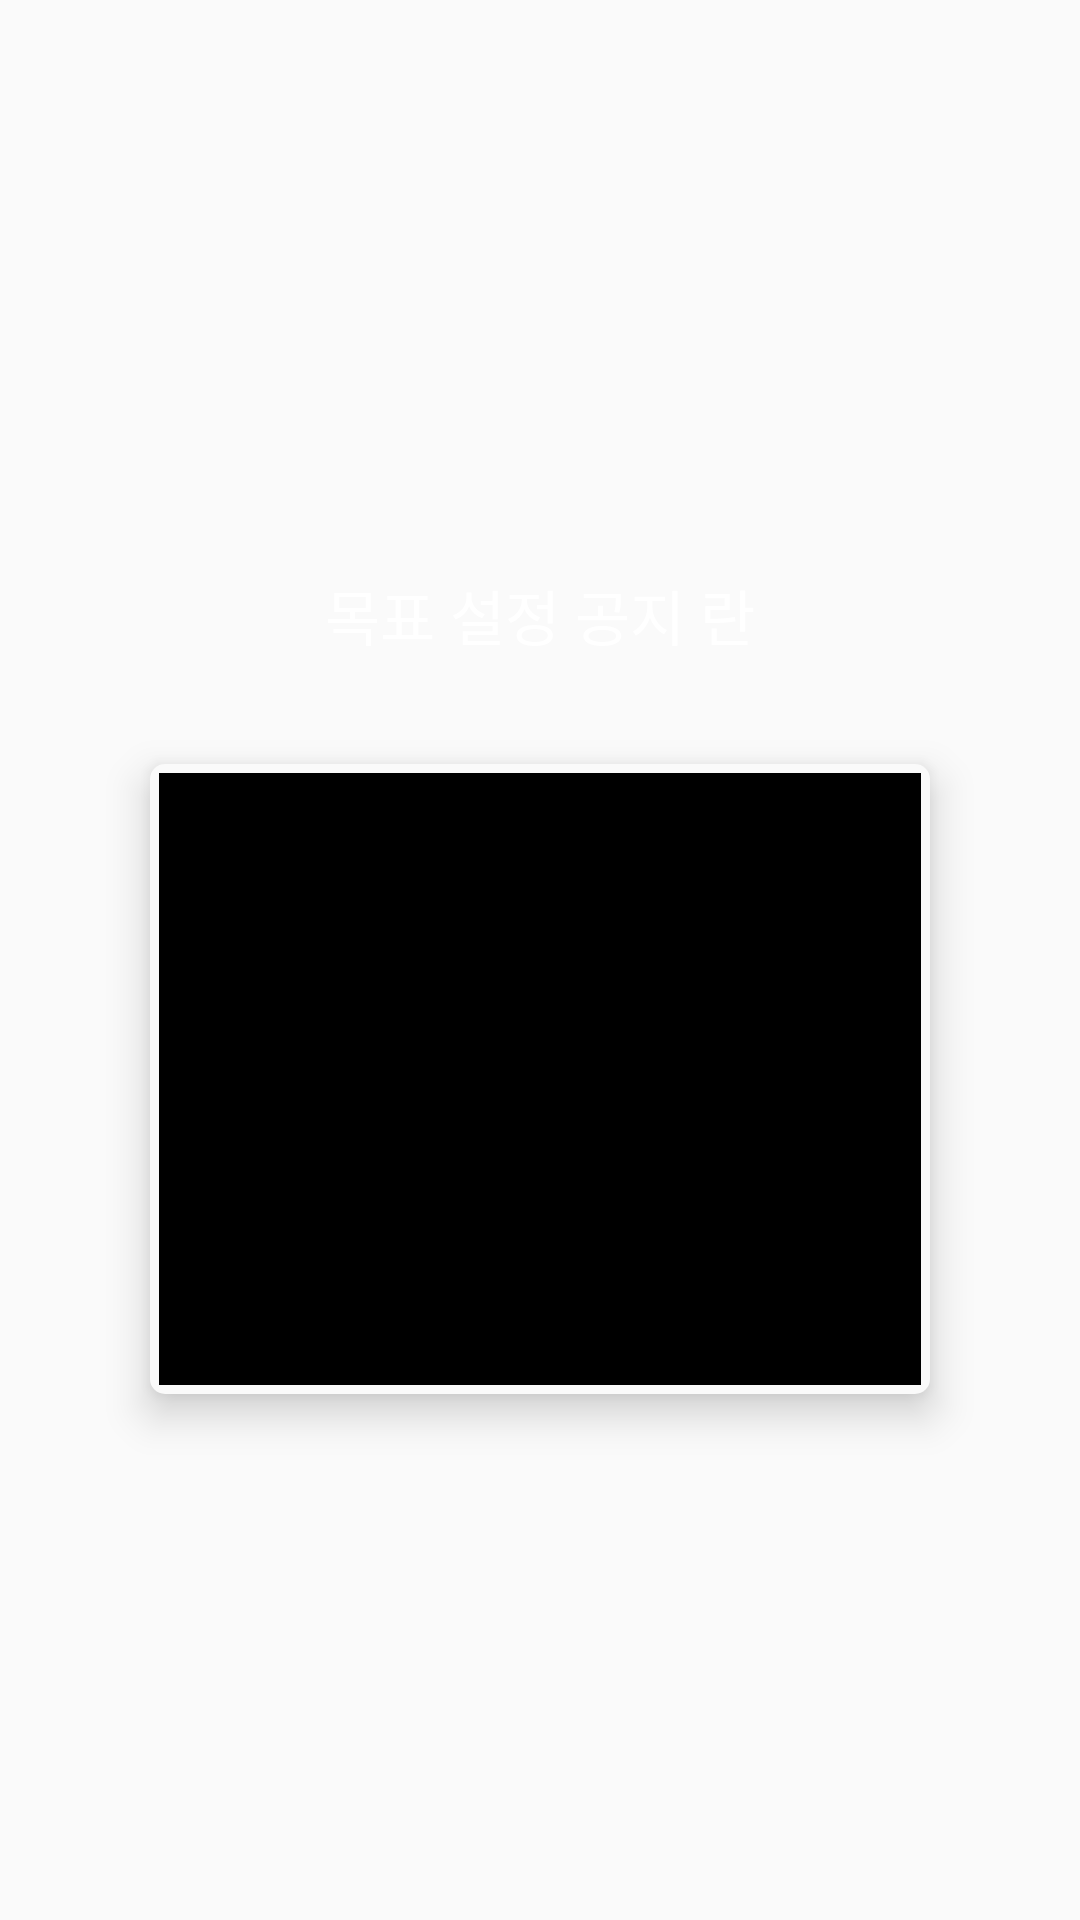

Here is an Android app screen rendered from its layout file. Give the layout XML and the strings, colors and styles it references.
<!-- AndroidManifest.xml: activity theme AppTheme.NoActionBar -->
<!-- res/layout/fragment_home.xml -->
<?xml version="1.0" encoding="utf-8"?>
<FrameLayout xmlns:android="http://schemas.android.com/apk/res/android"
    xmlns:tools="http://schemas.android.com/tools"
    android:layout_width="match_parent"
    android:layout_height="match_parent"
    android:layout_centerVertical="true"
    tools:context=".UI.HomeFrags.HomeFragment">

    <LinearLayout
        android:layout_width="match_parent"
        android:layout_height="match_parent"
        android:layout_marginTop="24dp">

        <LinearLayout
            android:layout_width="match_parent"
            android:layout_height="match_parent"
            android:layout_marginTop="?android:actionBarSize"
            android:layout_marginBottom="60dp"
            android:gravity="center_vertical"
            android:orientation="vertical">

            <TextView
                android:id="@+id/textview"
                android:layout_width="wrap_content"
                android:layout_height="wrap_content"
                android:layout_gravity="center"
                android:text="목표 설정 공지 란"
                android:textColor="#FFFFFF"
                android:textSize="20sp" />

            <ImageView
                android:layout_width="match_parent"
                android:layout_height="wrap_content"
                android:layout_marginEnd="40dp"
                android:layout_marginLeft="40dp"
                android:layout_marginRight="40dp"
                android:layout_marginStart="40dp"
                android:layout_marginTop="10dp"
                android:src="@drawable/recycler_line" />

            <LinearLayout
                android:id="@+id/linear_favorite_goal"
                android:layout_width="wrap_content"
                android:layout_height="wrap_content"
                android:layout_gravity="center"
                android:layout_marginTop="5dp"
                android:orientation="vertical">
            </LinearLayout>

            <RelativeLayout
                android:id="@+id/border"
                android:layout_width="260dp"
                android:layout_height="210dp"
                android:layout_gravity="center"
                android:layout_marginTop="20dp"
                android:background="@drawable/border"
                android:elevation="8dp"
                >

                <android.support.v4.view.ViewPager
                    android:id="@+id/viewpager"
                    android:layout_width="match_parent"
                    android:layout_height="match_parent" />

            </RelativeLayout>

            <LinearLayout
                android:id="@+id/linear_root"
                android:layout_width="150dp"
                android:layout_height="wrap_content"
                android:layout_gravity="center"
                android:layout_marginTop="5dp"
                android:orientation="horizontal" />

        </LinearLayout>
    </LinearLayout>
</FrameLayout>
<!-- resources referenced by this layout -->
<resources>
  <!-- drawable border (drawable) -->
  <?xml version="1.0" encoding="utf-8"?>
  <layer-list xmlns:android="http://schemas.android.com/apk/res/android">
      <item>
          <shape android:shape="rectangle">
              <solid android:color="?android:attr/colorBackground" />
              <corners
                  android:radius="5dp" />
              <padding
                  android:top="3dp"
                  android:bottom="3dp"
                  android:right="3dp"
                  android:left="3dp"/>
          </shape>
      </item>
      <item>
          <shape android:shape="rectangle">
              <solid android:color="#000000" />
          </shape>
      </item>
  </layer-list>
  <style name="AppTheme.NoActionBar" parent="Theme.AppCompat.Light.NoActionBar">
          
          <item name="colorPrimary">@color/colorPrimary</item>
          <item name="colorPrimaryDark">@color/colorPrimaryDark</item>
          <item name="colorAccent">@color/colorAccent</item>
          
          <item name="android:statusBarColor">#80000000</item>
          <item name="android:windowTranslucentStatus">true</item>
          <item name="android:navigationBarColor">#D9000000</item>
          
          <item name="android:windowDrawsSystemBarBackgrounds">true</item>
  
          
          <item name="material_drawer_background">#FFFFFF</item>
          <item name="material_drawer_selected_text">@color/material_drawer_selected_text</item>
          
  
      </style>
  <!-- not gathered from this repository: default colours our renderer supplied (Android Studio template values) -->
  <color name="colorPrimary">#FF6200EE</color>
  <color name="colorPrimaryDark">#FF3700B3</color>
  <color name="colorAccent">#FF03DAC5</color>
</resources>
